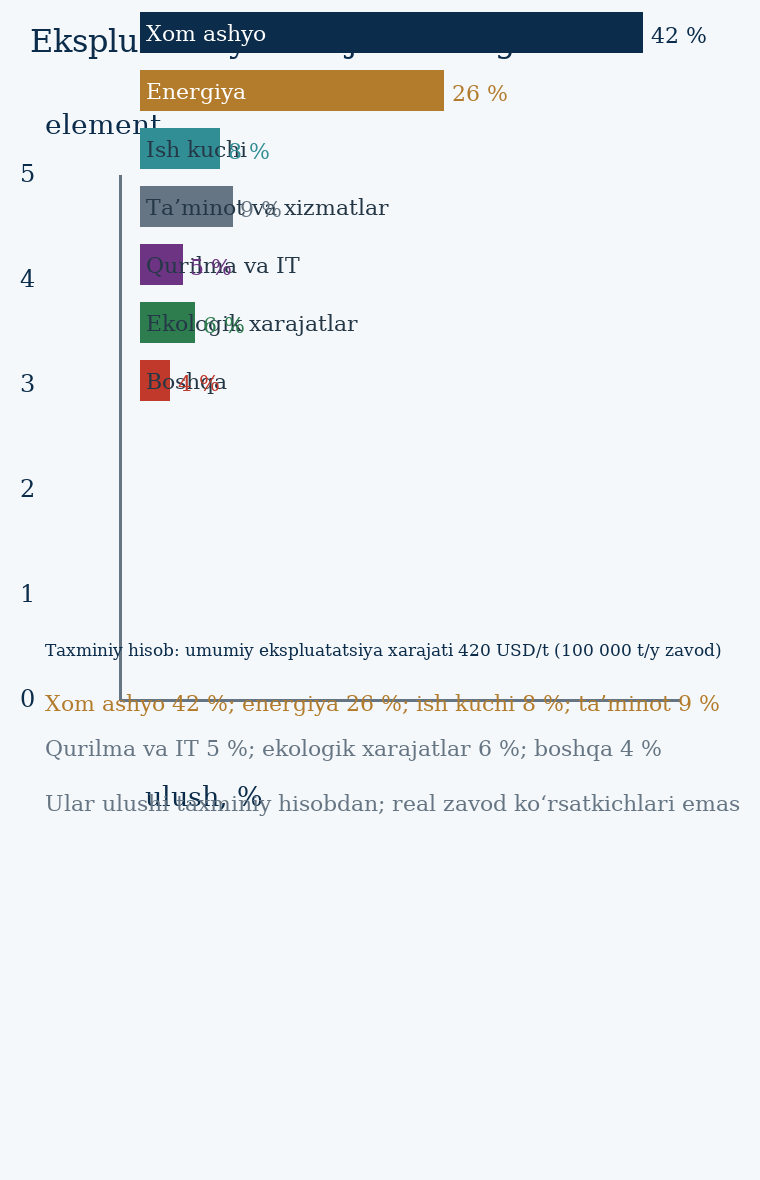

The data file committed next to this chart (first rows):
element, ulush_%, izoh
Xom ashyo, 42, taxminiy hisob
Energiya, 26, taxminiy hisob
Ish kuchi, 8, taxminiy hisob
Ta’minot va xizmatlar, 9, taxminiy hisob
Qurilma va IT, 5, taxminiy hisob
Ekologik xarajatlar, 6, taxminiy hisob
Boshqa, 4, taxminiy hisob
